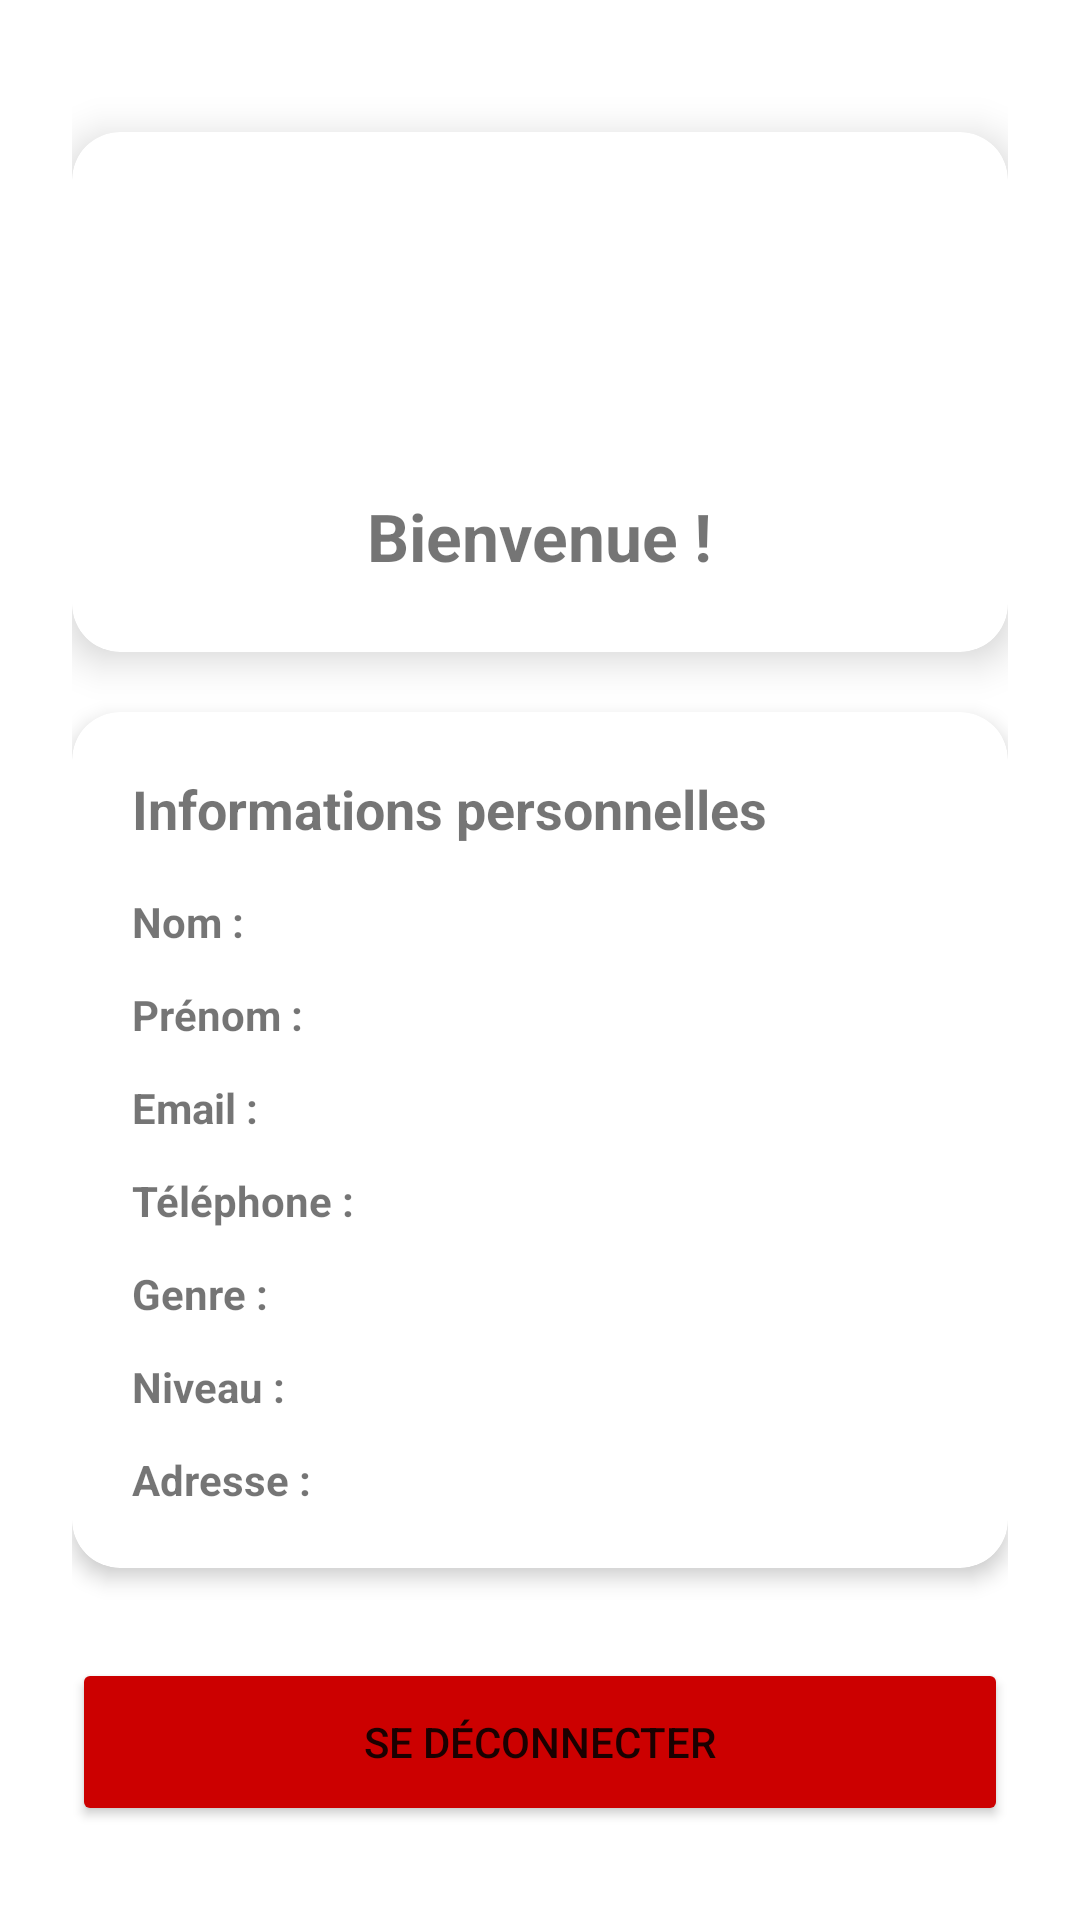

Layout XML and referenced resources for this Android screen:
<!-- AndroidManifest.xml: application theme Theme.SmartITN -->
<!-- res/layout/activity_profile.xml -->
<?xml version="1.0" encoding="utf-8"?>

<ScrollView xmlns:android="http://schemas.android.com/apk/res/android"
    xmlns:app="http://schemas.android.com/apk/res-auto"
    android:layout_width="match_parent"
    android:layout_height="match_parent"
    android:fillViewport="true"
    android:padding="24dp">

    <LinearLayout
        android:layout_width="match_parent"
        android:layout_height="wrap_content"
        android:orientation="vertical">

        <androidx.cardview.widget.CardView
            android:layout_width="match_parent"
            android:layout_height="wrap_content"
            app:cardCornerRadius="16dp"
            app:cardElevation="8dp"
            android:layout_marginTop="20dp">

            <LinearLayout
                android:layout_width="match_parent"
                android:layout_height="wrap_content"
                android:orientation="vertical"
                android:padding="24dp"
                android:gravity="center_horizontal">

                <ImageView
                    android:layout_width="80dp"
                    android:layout_height="80dp"
                    android:src="@mipmap/ic_launcher" />

                <TextView
                    android:id="@+id/tvWelcome"
                    android:layout_width="wrap_content"
                    android:layout_height="wrap_content"
                    android:text="Bienvenue !"
                    android:textSize="22sp"
                    android:textStyle="bold"
                    android:layout_marginTop="16dp" />

            </LinearLayout>
        </androidx.cardview.widget.CardView>

        <androidx.cardview.widget.CardView
            android:layout_width="match_parent"
            android:layout_height="wrap_content"
            app:cardCornerRadius="16dp"
            app:cardElevation="4dp"
            android:layout_marginTop="20dp">

            <LinearLayout
                android:layout_width="match_parent"
                android:layout_height="wrap_content"
                android:orientation="vertical"
                android:padding="20dp">

                <TextView
                    android:layout_width="wrap_content"
                    android:layout_height="wrap_content"
                    android:text="Informations personnelles"
                    android:textSize="18sp"
                    android:textStyle="bold"
                    android:layout_marginBottom="16dp" />

                <LinearLayout android:layout_width="match_parent" android:layout_height="wrap_content" android:orientation="horizontal" android:layout_marginBottom="12dp">
                    <TextView android:layout_width="120dp" android:layout_height="wrap_content" android:text="Nom : " android:textStyle="bold"/>
                    <TextView android:id="@+id/tvNom" android:layout_width="0dp" android:layout_height="wrap_content" android:layout_weight="1" />
                </LinearLayout>

                <LinearLayout android:layout_width="match_parent" android:layout_height="wrap_content" android:orientation="horizontal" android:layout_marginBottom="12dp">
                    <TextView android:layout_width="120dp" android:layout_height="wrap_content" android:text="Prénom : " android:textStyle="bold"/>
                    <TextView android:id="@+id/tvPrenom" android:layout_width="0dp" android:layout_height="wrap_content" android:layout_weight="1" />
                </LinearLayout>

                <LinearLayout android:layout_width="match_parent" android:layout_height="wrap_content" android:orientation="horizontal" android:layout_marginBottom="12dp">
                    <TextView android:layout_width="120dp" android:layout_height="wrap_content" android:text="Email : " android:textStyle="bold"/>
                    <TextView android:id="@+id/tvEmail" android:layout_width="0dp" android:layout_height="wrap_content" android:layout_weight="1" />
                </LinearLayout>

                <LinearLayout android:layout_width="match_parent" android:layout_height="wrap_content" android:orientation="horizontal" android:layout_marginBottom="12dp">
                    <TextView android:layout_width="120dp" android:layout_height="wrap_content" android:text="Téléphone : " android:textStyle="bold"/>
                    <TextView android:id="@+id/tvTelephone" android:layout_width="0dp" android:layout_height="wrap_content" android:layout_weight="1" />
                </LinearLayout>

                <LinearLayout android:layout_width="match_parent" android:layout_height="wrap_content" android:orientation="horizontal" android:layout_marginBottom="12dp">
                    <TextView android:layout_width="120dp" android:layout_height="wrap_content" android:text="Genre : " android:textStyle="bold"/>
                    <TextView android:id="@+id/tvGender" android:layout_width="0dp" android:layout_height="wrap_content" android:layout_weight="1" />
                </LinearLayout>

                <LinearLayout android:layout_width="match_parent" android:layout_height="wrap_content" android:orientation="horizontal" android:layout_marginBottom="12dp">
                    <TextView android:layout_width="120dp" android:layout_height="wrap_content" android:text="Niveau : " android:textStyle="bold"/>
                    <TextView android:id="@+id/tvNiveau" android:layout_width="0dp" android:layout_height="wrap_content" android:layout_weight="1" />
                </LinearLayout>

                <LinearLayout android:layout_width="match_parent" android:layout_height="wrap_content" android:orientation="horizontal">
                    <TextView android:layout_width="120dp" android:layout_height="wrap_content" android:text="Adresse : " android:textStyle="bold"/>
                    <TextView android:id="@+id/tvAdresse" android:layout_width="0dp" android:layout_height="wrap_content" android:layout_weight="1" />
                </LinearLayout>

            </LinearLayout>
        </androidx.cardview.widget.CardView>

        <Button
            android:id="@+id/btnLogout"
            android:layout_width="match_parent"
            android:layout_height="56dp"
            android:layout_marginTop="30dp"
            android:text="Se déconnecter"
            android:backgroundTint="@android:color/holo_red_dark" />

    </LinearLayout>
</ScrollView>
<!-- resources referenced by this layout -->
<resources>
  <style name="Theme.SmartITN" parent="Theme.MaterialComponents.DayNight.NoActionBar">
          
          <item name="colorPrimary">@color/purple_500</item>
          <item name="colorPrimaryVariant">@color/purple_700</item>
          <item name="colorOnPrimary">@color/white</item>
          
          <item name="colorSecondary">@color/teal_200</item>
          <item name="colorSecondaryVariant">@color/teal_700</item>
          <item name="colorOnSecondary">@color/black</item>
          
          <item name="android:statusBarColor">?attr/colorPrimaryVariant</item>
          
      </style>
  <!-- not gathered from this repository: default colours our renderer supplied (Android Studio template values) -->
  <color name="purple_500">#FF6200EE</color>
  <color name="purple_700">#FF3700B3</color>
  <color name="teal_200">#FF03DAC5</color>
  <color name="teal_700">#FF018786</color>
  <color name="black">#FF000000</color>
  <color name="white">#FFFFFFFF</color>
</resources>
